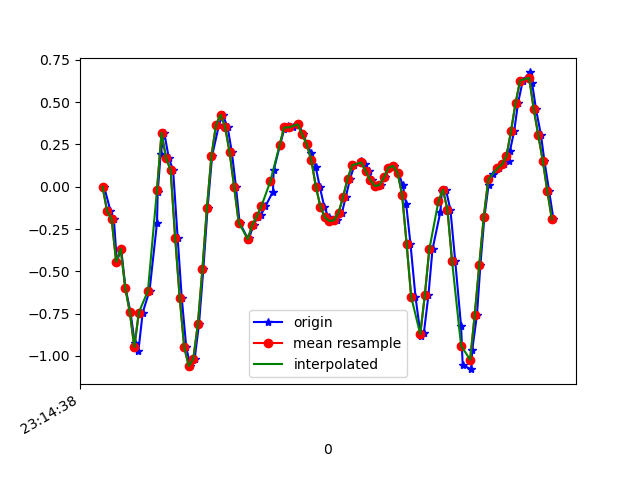

The table this chart was drawn from, first rows:
1617837278787, 532922406072738, -5.3010974E-4, -0.05184574, 0.36050737
1617837278815, 532922425121730, -0.1435, -0.2266, 0.6061
1617837278830, 532922444145906, -0.1923, -0.009085, 0.8272
1617837278843, 532922463170082, -0.444, -0.2693, 1.101
1617837278862, 532922482194274, -0.367, 0.06788, 1.334
1617837278881, 532922501247698, -0.598, -0.3658, 1.615
1617837278903, 532922520274642, -0.7409, -0.4782, 1.773
1617837278922, 532922539326386, -0.9229, -0.4868, 1.893
1617837278938, 532922558353362, -0.9706, -0.6322, 1.855
1617837278957, 532922577380338, -0.7433, 0.03001, 1.74
1617837278987, 532922596432114, -0.6151, 0.01779, 1.642
1617837279020, 532922615433842, -0.2131, 0.4686, 1.476
1617837279023, 532922634459186, -0.03352, 0.3965, 1.419
1617837279036, 532922653484466, 0.1925, 0.2267, 1.321
1617837279052, 532922672534610, 0.3183, 0.592, 1.221
1617837279072, 532922691559922, 0.1693, 0.2157, 1.179
1617837279091, 532922710583346, 0.09721, 0.322, 1.09
1617837279111, 532922729608530, -0.3023, 0.1852, 1.07
1617837279129, 532922748633778, -0.6566, 0.267, 1.034
1617837279149, 532922767683794, -0.9498, 0.09965, 0.9787
1617837279167, 532922786709042, -1.06, 0.02757, 0.9482
1617837279186, 532922805727218, -1.016, 0.01901, 0.9091
1617837279205, 532922824776946, -0.8118, 0.07277, 0.8602
1617837279224, 532922843801906, -0.4892, 0.1876, 0.7906
1617837279243, 532922862826802, -0.1239, 0.2988, 0.7124
1617837279263, 532922881876530, 0.184, 0.3428, 0.6366
1617837279293, 532922900901362, 0.3648, 0.3135, 0.5523
1617837279309, 532922919901426, 0.4246, 0.2438, 0.4375
1617837279331, 532922938925426, 0.3538, 0.1766, 0.2799
1617837279350, 532922957974194, 0.2023, 0.1204, 0.1064
1617837279368, 532922976998258, -0.001752, 0.08499, -0.07321
1617837279384, 532922996022258, -0.2119, 0.06178, -0.2455
1617837279423, 532923015051186, -0.3145, 0.03368, -0.3921
1617837279425, 532923034074482, -0.306, 0.01168, -0.524
1617837279446, 532923053097906, -0.2241, -0.006642, -0.6499
1617837279463, 532923072121202, -0.1813, -0.0213, -0.7684
1617837279477, 532923091169394, -0.1691, -0.02863, -0.8637
1617837279498, 532923110181746, -0.1154, -0.0775, -0.926
1617837279531, 532923129204786, -0.02863, -0.1667, -0.97
1617837279534, 532923148252594, 0.09721, -0.196, -1.031
1617837279562, 532923167275634, 0.245, -0.2571, -1.098
1617837279581, 532923186298674, 0.3428, -0.3878, -1.185
1617837279596, 532923205346482, 0.3574, -0.4196, -1.332
1617837279619, 532923224352242, 0.3501, -0.328, -1.521
1617837279641, 532923243374770, 0.366, -0.24, -1.664
1617837279643, 532923262397426, 0.3709, -0.218, -1.741
1617837279665, 532923281444786, 0.3086, -0.262, -1.769
1617837279681, 532923300467378, 0.2499, -0.3096, -1.759
1617837279700, 532923319490482, 0.1962, -0.339, -1.743
1617837279719, 532923338537842, 0.118, -0.3793, -1.702
1617837279737, 532923357560434, 6.916197E-4, -0.4233, -1.646
1617837279757, 532923376583154, -0.1178, -0.4208, -1.562
1617837279776, 532923395630578, -0.1813, -0.3573, -1.468
1617837279794, 532923414648306, -0.2033, -0.2937, -1.352
1617837279814, 532923433670898, -0.1985, -0.2595, -1.22
1617837279835, 532923452718194, -0.1532, -0.2156, -1.077
1617837279852, 532923471740658, -0.06039, -0.1496, -0.9174
1617837279871, 532923490763122, 0.04834, -0.09949, -0.739
1617837279890, 532923509785586, 0.1265, -0.09216, -0.5326
1617837279921, 532923528825842, 0.1522, -0.1044, -0.3176
1617837279935, 532923547848178, 0.1339, -0.1007, -0.09886
... 44 more rows
